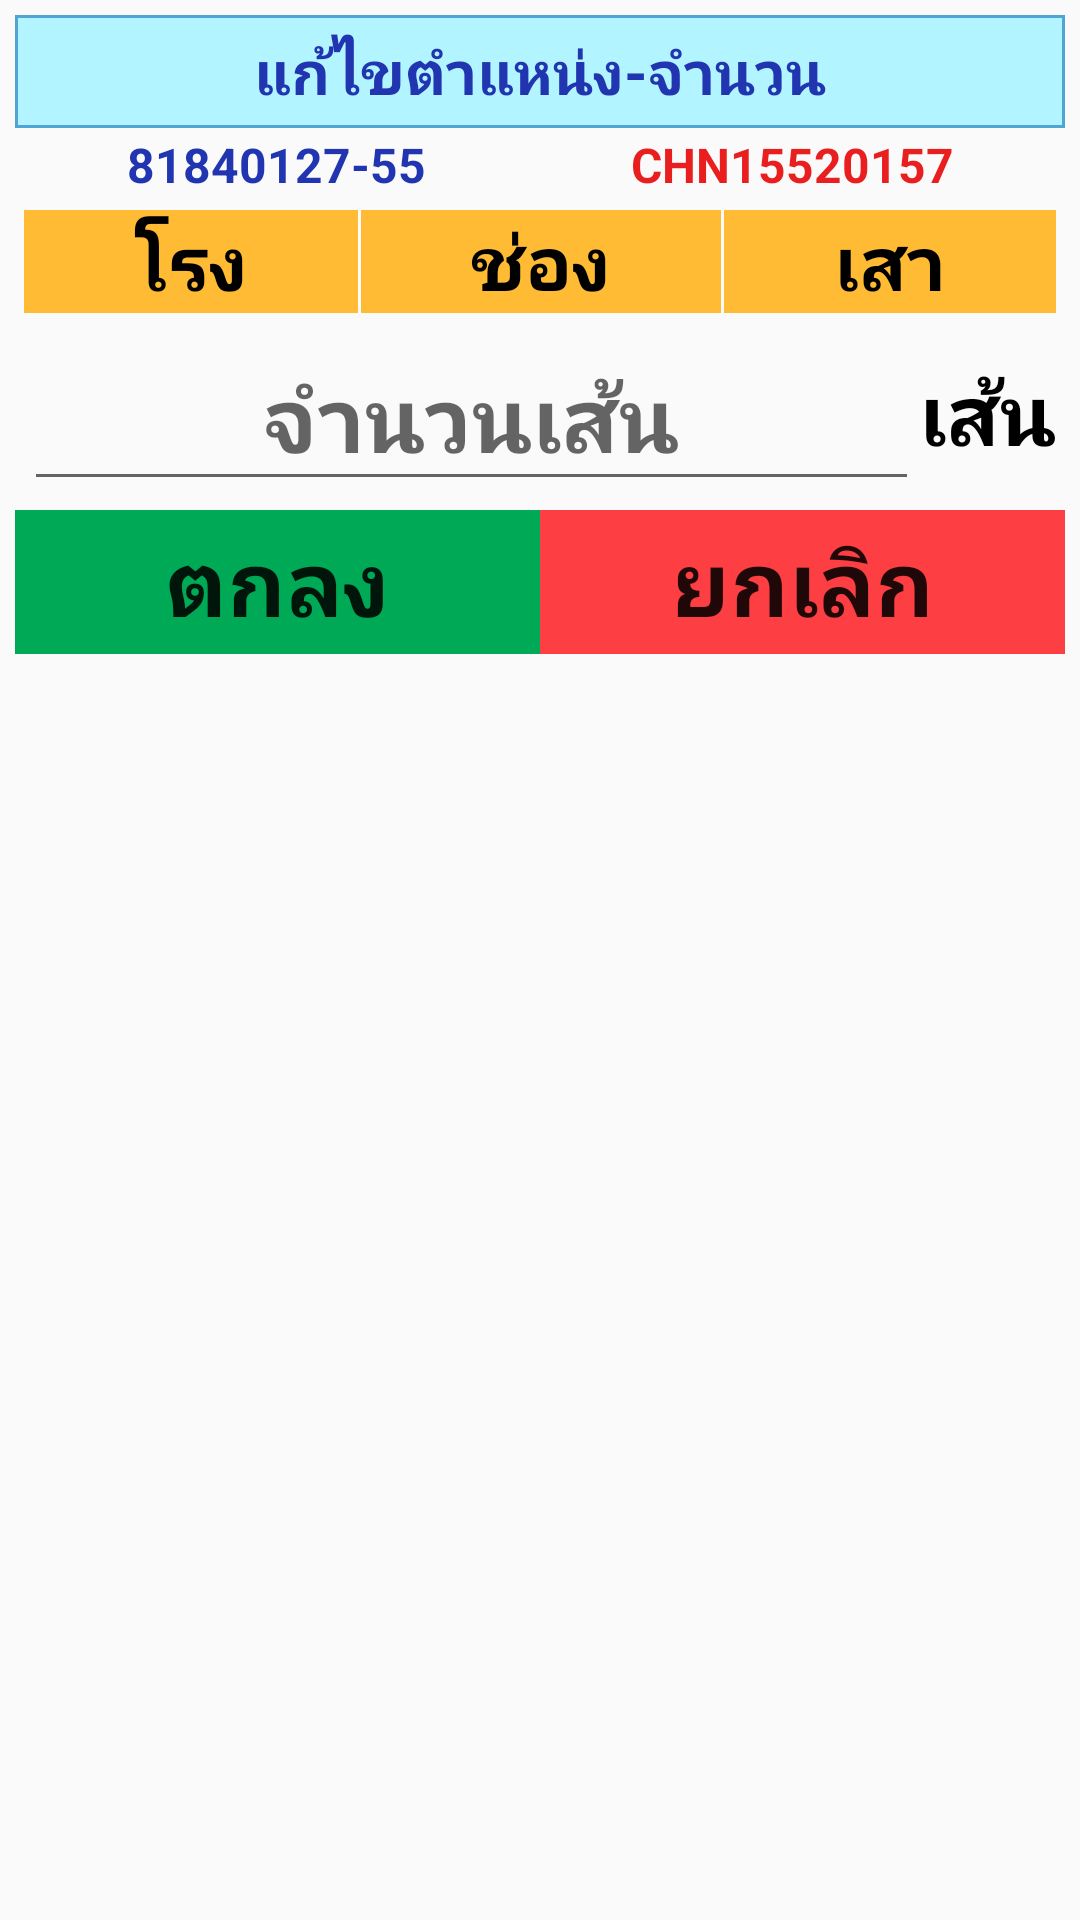

Write the Android layout XML for this screen, with the resource values it uses.
<!-- AndroidManifest.xml: application theme AppTheme -->
<!-- res/layout/dialog_manaul.xml -->
<?xml version="1.0" encoding="utf-8"?>
<LinearLayout xmlns:android="http://schemas.android.com/apk/res/android"
    xmlns:tools="http://schemas.android.com/tools"
    android:id="@+id/dialog_adjust"
    android:layout_width="280dp"
    android:layout_height="wrap_content"
    android:padding="5dp"
    android:weightSum="1">

    <LinearLayout
        android:id="@+id/ladj"
        android:layout_width="match_parent"
        android:layout_height="wrap_content"
        android:orientation="vertical">

        <LinearLayout
            android:id="@+id/l_head"
            android:layout_width="match_parent"
            android:layout_height="match_parent"
            android:background="@drawable/border_blue"
            android:gravity="center"
            android:orientation="horizontal">

            <TextView
                android:layout_width="match_parent"
                android:layout_height="match_parent"

                android:layout_weight="1"
                android:gravity="center"
                android:padding="5dp"
                android:text="แก้ไขตำแหน่ง-จำนวน"
                android:textAlignment="center"
                android:textColor="#2135b1"
                android:textSize="20sp"
                android:textStyle="bold" />
        </LinearLayout>



        <LinearLayout
            android:id="@+id/l_mat"
            android:layout_width="match_parent"
            android:layout_height="match_parent"
            android:layout_marginTop="-2dp"
            android:background="@drawable/border_black"
            android:gravity="center"
            android:orientation="horizontal"
            android:padding="3dp">

            <TextView
                android:id="@+id/d_hn"
                android:layout_width="wrap_content"
                android:layout_height="wrap_content"
                android:layout_gravity="center|center_horizontal"
                android:layout_weight="1"
                android:gravity="center_vertical"
                android:text="81840127-55"
                android:textAlignment="center"
                android:textColor="#2135b1"
                android:textSize="16sp"
                android:textStyle="bold" />

            <TextView
                android:id="@+id/d_mat"
                android:layout_width="wrap_content"
                android:layout_height="wrap_content"
                android:layout_gravity="center|center_horizontal"
                android:layout_weight="1"
                android:gravity="center_vertical"
                android:text="CHN15520157"
                android:textAlignment="center"
                android:textColor="#E91E1E"
                android:textSize="16sp"
                android:textStyle="bold" />

        </LinearLayout>

        <LinearLayout
            android:id="@+id/l_hn"
            android:layout_width="match_parent"
            android:layout_height="match_parent"
            android:layout_marginTop="-2dp"
            android:background="@drawable/border_black"
            android:gravity="center"
            android:orientation="horizontal"
            android:padding="3dp">

            <TextView
                android:id="@+id/d_rmd"
                android:layout_width="wrap_content"
                android:layout_height="wrap_content"
                android:layout_gravity="center|center_horizontal"
                android:layout_weight="1"
                android:background="@android:color/holo_orange_light"
                android:gravity="center_vertical"
                android:text="โรง"
                android:textAlignment="center"
                android:textColor="#000000"
                android:textSize="25sp"
                android:textStyle="bold" />

            <TextView
                android:id="@+id/d_sec"
                android:layout_width="wrap_content"
                android:layout_height="wrap_content"
                android:layout_gravity="center|center_horizontal"
                android:layout_marginLeft="1dp"
                android:layout_weight="1"
                android:background="@android:color/holo_orange_light"
                android:gravity="center_vertical"
                android:text="ช่อง"
                android:textAlignment="center"
                android:textColor="#000000"
                android:textSize="25sp"
                android:textStyle="bold" />

            <TextView
                android:id="@+id/d_bin"
                android:layout_width="wrap_content"
                android:layout_height="wrap_content"
                android:layout_gravity="center|center_horizontal"
                android:layout_marginLeft="1dp"
                android:layout_weight="1"
                android:background="@android:color/holo_orange_light"
                android:gravity="center_vertical"
                android:text="เสา"
                android:textAlignment="center"
                android:textColor="#000000"
                android:textSize="25sp"
                android:textStyle="bold" />
        </LinearLayout>

        <LinearLayout
            android:id="@+id/l_adj"
            android:layout_width="match_parent"
            android:layout_height="match_parent"
            android:layout_marginTop="-2dp"
            android:background="@drawable/border_black"
            android:gravity="center"
            android:orientation="horizontal"
            android:padding="3dp">

            <EditText
                android:id="@+id/ed_qty"
                android:layout_width="wrap_content"
                android:layout_height="wrap_content"
                android:layout_weight="1"
                android:ems="10"
                android:hint="จำนวนเส้น"
                android:inputType="numberSigned"
                android:textAlignment="center"
                android:textColor="#ff0000"
                android:textSize="30sp"
                android:textStyle="bold" />

            <TextView
                android:id="@+id/textView4"
                android:layout_width="wrap_content"
                android:layout_height="wrap_content"
                android:text="เส้น"
                android:textColor="#000000"
                android:textSize="28sp"
                android:textStyle="bold" />

        </LinearLayout>

        <LinearLayout
            android:id="@+id/l_history"
            android:layout_width="match_parent"
            android:layout_height="wrap_content"
            android:layout_marginTop="1dp"
            android:orientation="horizontal"
            android:visibility="gone">

            <TextView
                android:id="@+id/txt_hist"
                android:layout_width="match_parent"
                android:layout_height="match_parent"
                android:layout_weight="1"

                android:gravity="center"
                android:textAlignment="center"
                android:textColor="@android:color/darker_gray"
                android:textSize="55sp"
                android:textStyle="bold" />

        </LinearLayout>

        <LinearLayout
            android:layout_width="match_parent"
            android:layout_height="wrap_content"
            android:orientation="horizontal">

            <Button
                android:id="@+id/mbtnSave"
                android:layout_width="match_parent"
                android:layout_height="wrap_content"
                android:layout_weight="1"
                android:background="#00a955"
                android:gravity="center"
                android:text="ตกลง"
                android:textSize="30sp"
                android:textStyle="bold" />

            <Button
                android:id="@+id/mbtnCan"
                android:layout_width="match_parent"
                android:layout_height="wrap_content"
                android:layout_weight="1"
                android:background="#fd3f43"
                android:gravity="center"
                android:text="ยกเลิก"
                android:textSize="30sp"
                android:textStyle="bold" />
        </LinearLayout>

    </LinearLayout>

</LinearLayout>
<!-- resources referenced by this layout -->
<resources>
  <!-- drawable border_blue (drawable) -->
  <?xml version="1.0" encoding="utf-8"?>
  <shape xmlns:android="http://schemas.android.com/apk/res/android" android:shape="rectangle" >
      <solid android:color="#b2f4ff" />
      <stroke android:width="1dp" android:color="#4fa5d5"/>
  </shape>
  <style name="AppTheme" parent="Theme.AppCompat.Light.NoActionBar">
          
          <item name="colorPrimary">@color/colorPrimary</item>
          <item name="colorPrimaryDark">@color/colorPrimaryDark</item>
          <item name="colorAccent">@color/colorAccent</item>
      </style>
  <color name="colorPrimary">#008577</color>
  <color name="colorPrimaryDark">#00574B</color>
  <color name="colorAccent">#D81B60</color>
</resources>
